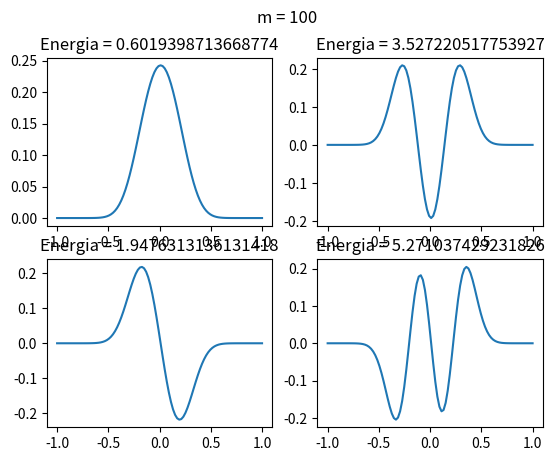
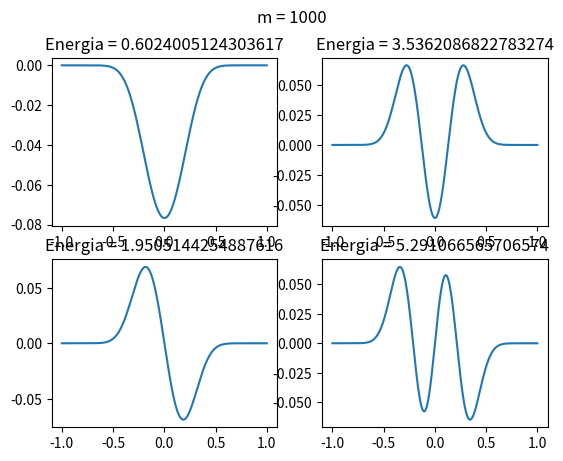

Here is the Python script that generated these plots, in order:
# [redacted]

import numpy as np
from scipy.sparse import diags
from scipy.sparse.linalg import eigsh
import matplotlib.pyplot as plt

# Dane
lamb = 0.2
M = 100, 1000
a = 4.6

for m in M:
    # Siatka równoodległych punktów
    i = np.arange(0, m, 1)
    h = (2*a)/m
    x = -a + i*h
    # Wartości
    g = -1/(2*h**2)
    d = 1/h**2 + x**2/2 + lamb*x**4

    # Wartości na odpowiednich diagonalach
    wartosci = [g, d, g]
    przesuniecia = [-1, 0, 1]
    # Stworzenie odpowiedniej macierzy
    macierz = diags(wartosci, przesuniecia, (m, m)).toarray()
    # Znalezienie czterech najmniejszych algebraicznie wartości własnych naszej macierzy i ich wektorów własnych
    eigen = eigsh(macierz, 4, which="SA")

    # Wyświetlenie wyników
    print(f"m = {m}")
    # print(macierz)
    print(f"Wartości własne:\n{eigen[0]}")
    print(f"Wektory własne:\n{eigen[1].T}\n")
    print(eigen[1].T)
    # Wykresy funkcji falowych dla czterech najmniejszych wartości własnych dla obydwu wartości m
    okno, wykr = plt.subplots(2, 2)
    okno.suptitle(f"m = {m}")
    for j in range(len(eigen[1].T)):
        wykr[j%2, int(j>1)].plot(np.linspace(-1, 1, len(eigen[1].T[j])), eigen[1].T[j])
        wykr[j%2, int(j>1)].set_title(f"Energia = {eigen[0][j]}")

plt.show()